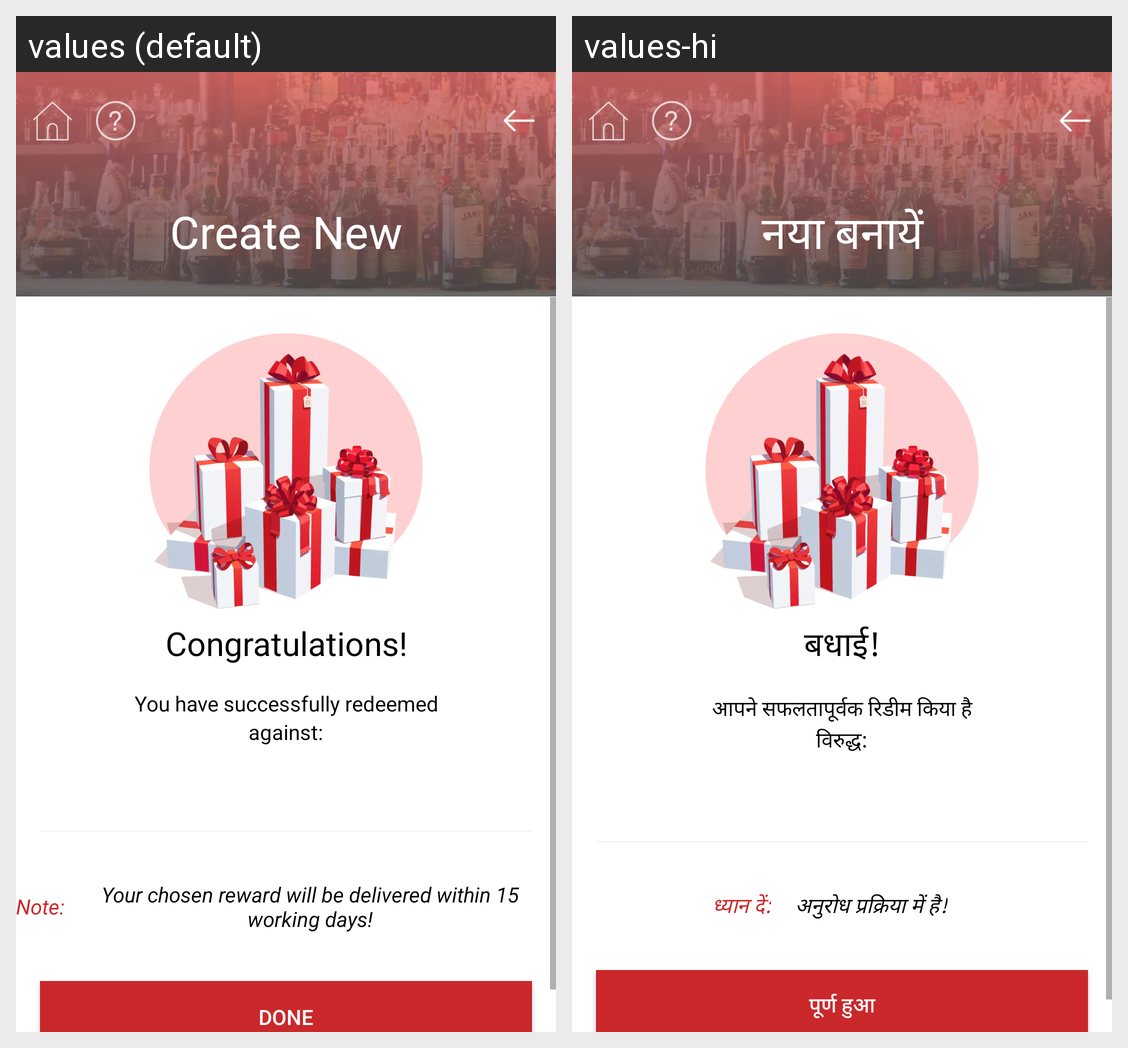

This grid shows one Android layout under two languages. Give, for every string resource on the screen, its name, the default text and each shown locale's text.
Android screen res/layout/activity_reward_redeem.xml rendered under 2 locales, left to right: values (default), values-hi. Device: Nexus 5 (rendered at 1080×1920; each locale shown at half size, 540×960, under a caption strip naming it); theme AppTheme.
Strings drawn on this screen, with the default value and each locale's value (text and hints the layout hard-codes, and strings that could not be matched under every locale, appear in the picture but are not listed):

Congratulations
  values: Congratulations!
  values-hi: बधाई!

You_have_successfully_redeemed
  values: You have successfully redeemed
  values-hi: आपने सफलतापूर्वक रिडीम किया है

against
  values: against:
  values-hi: विरुद्ध:

Note
  values: Note:
  values-hi: ध्यान दें:

Request_is_under_process
  values: Your chosen reward will be delivered within 15 working days!
  values-hi: अनुरोध प्रक्रिया में है!

done
  values: Done
  values-hi: पूर्ण हुआ

create_new
  values: Create New
  values-hi: नया बनायें
